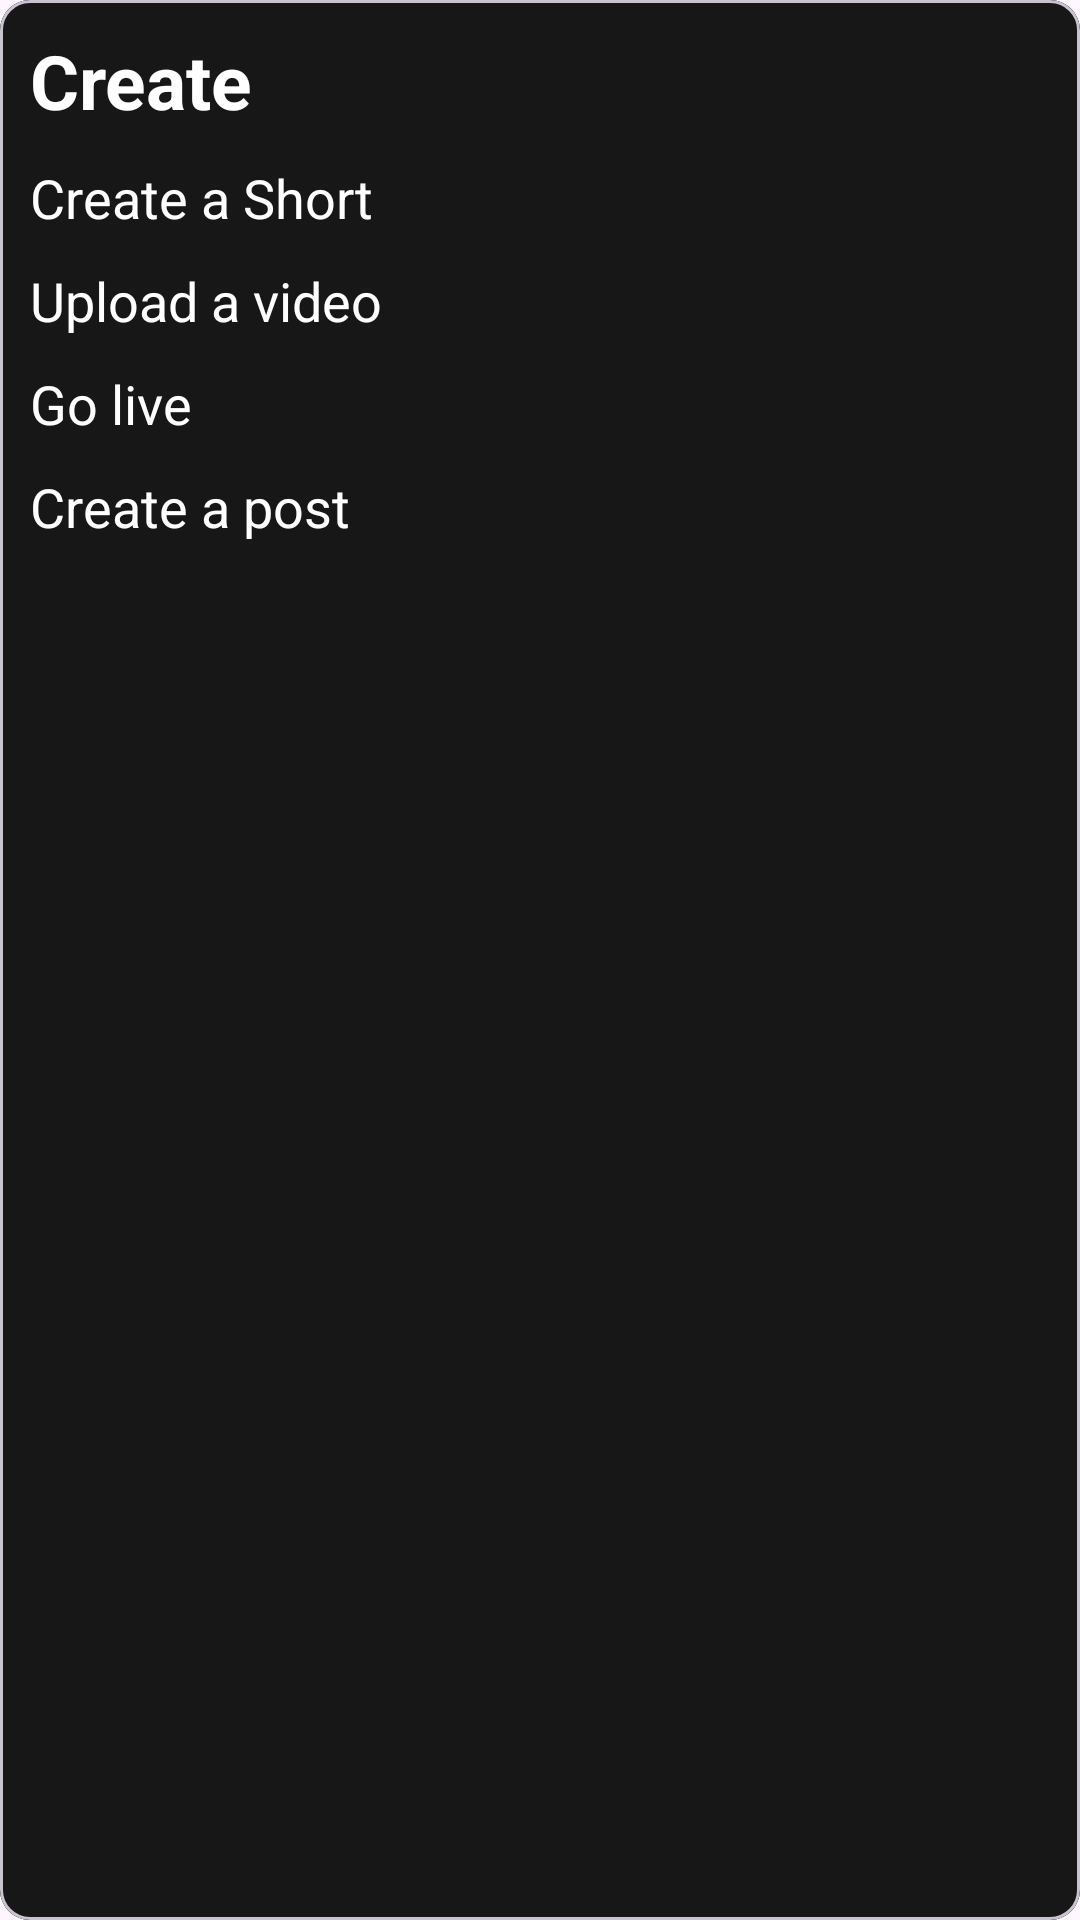

Layout XML and referenced resources for this Android screen:
<!-- AndroidManifest.xml: application theme Theme.Shortifly -->
<!-- res/layout/fragment_bottom_sheet.xml -->
<?xml version="1.0" encoding="utf-8"?>
<com.google.android.material.card.MaterialCardView
    xmlns:android="http://schemas.android.com/apk/res/android"
    xmlns:app="http://schemas.android.com/apk/res-auto"
    xmlns:tools="http://schemas.android.com/tools"
    android:layout_width="match_parent"
    android:layout_height="230dp"
    app:cardCornerRadius="10dp">

    <androidx.constraintlayout.widget.ConstraintLayout
        android:layout_width="match_parent"
        android:layout_height="match_parent"
        android:background="#171717">

        <TextView
            android:id="@+id/textView"
            android:layout_width="wrap_content"
            android:layout_height="wrap_content"
            android:text="Create"
            android:textColor="@color/white"
            android:textSize="25sp"
            android:textStyle="bold"
            android:layout_margin="10dp"
            app:layout_constraintStart_toStartOf="parent"
            app:layout_constraintTop_toTopOf="parent" />

        <TextView
            android:id="@+id/textView2"
            android:layout_width="wrap_content"
            android:layout_height="wrap_content"
            android:layout_margin="10dp"
            android:text="Create a Short"
            android:textColor="@color/white"
            android:textSize="18sp"
            app:layout_constraintStart_toStartOf="parent"
            app:layout_constraintTop_toBottomOf="@+id/textView" />

        <TextView
            android:id="@+id/textView3"
            android:layout_width="wrap_content"
            android:layout_height="wrap_content"
            android:layout_margin="10dp"
            android:text="Upload a video"
            android:textColor="@color/white"
            android:textSize="18sp"
            app:layout_constraintStart_toStartOf="parent"
            app:layout_constraintTop_toBottomOf="@+id/textView2" />

        <TextView
            android:id="@+id/textView4"
            android:layout_width="wrap_content"
            android:layout_height="wrap_content"
            android:layout_margin="10dp"
            android:text="Go live"
            android:textColor="@color/white"
            android:textSize="18sp"
            app:layout_constraintStart_toStartOf="parent"
            app:layout_constraintTop_toBottomOf="@+id/textView3" />

        <TextView
            android:layout_width="wrap_content"
            android:layout_height="wrap_content"
            android:layout_margin="10dp"
            android:text="Create a post"
            android:textColor="@color/white"
            android:textSize="18sp"
            app:layout_constraintStart_toStartOf="parent"
            app:layout_constraintTop_toBottomOf="@+id/textView4" />

    </androidx.constraintlayout.widget.ConstraintLayout>
</com.google.android.material.card.MaterialCardView>
<!-- resources referenced by this layout -->
<resources>
  <style name="Theme.Shortifly" parent="Base.Theme.Shortifly" />
  <style name="Base.Theme.Shortifly" parent="Theme.Material3.DayNight.NoActionBar">
          
          
      </style>
  <!-- not gathered from this repository: default colours our renderer supplied (Android Studio template values) -->
  <color name="white">#FFFFFFFF</color>
</resources>
